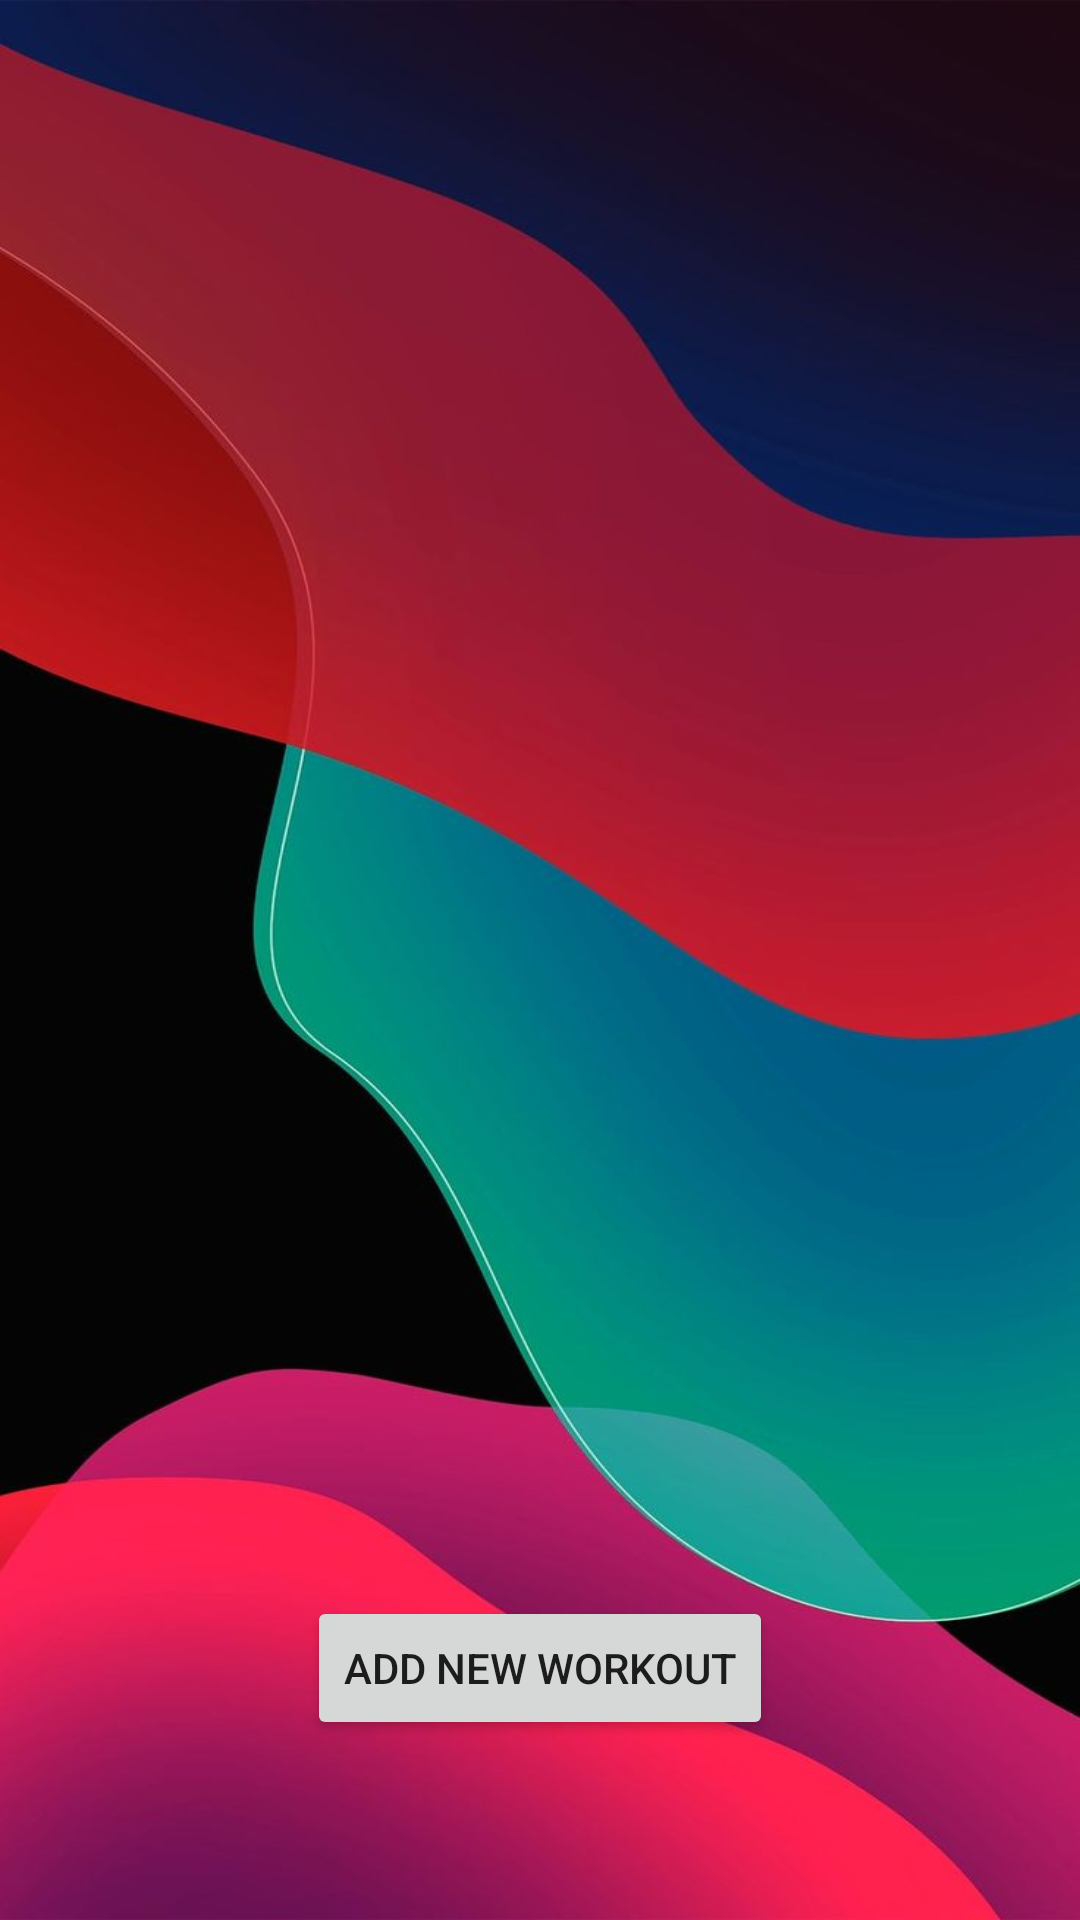

Here is an Android app screen rendered from its layout file. Give the layout XML and the strings, colors and styles it references.
<!-- AndroidManifest.xml: application theme Theme.TestAndroidAPP -->
<!-- res/layout/fragment_diary.xml -->
<?xml version="1.0" encoding="utf-8"?>
<androidx.constraintlayout.widget.ConstraintLayout
        xmlns:android="http://schemas.android.com/apk/res/android"
        android:layout_width="match_parent"
        android:layout_height="match_parent" xmlns:app="http://schemas.android.com/apk/res-auto"
        android:orientation="vertical"
        android:gravity="center"
        android:background="@drawable/img_background">

    <androidx.recyclerview.widget.RecyclerView
        android:id="@+id/recycler_view_training"
        android:layout_width="wrap_content"
        android:layout_height="600dp"
        android:layout_marginTop="20dp"
        app:layout_constraintLeft_toLeftOf="parent"
        app:layout_constraintRight_toRightOf="parent"
        app:layout_constraintTop_toTopOf="parent" />

    <Button
            android:id="@+id/add_button"
            android:layout_width="wrap_content"
            android:layout_height="wrap_content"
            android:text="@string/add_button"
            android:layout_marginBottom="60dp"
            app:layout_constraintLeft_toLeftOf="parent"
            app:layout_constraintRight_toRightOf="parent"
            app:layout_constraintBottom_toBottomOf="parent"/>

</androidx.constraintlayout.widget.ConstraintLayout>
<!-- resources referenced by this layout -->
<resources>
  <!-- drawable img_background: png bitmap (drawable, 512978 bytes) -->
  <string name="add_button">Add new workout</string>
  <style name="Theme.TestAndroidAPP" parent="Theme.MaterialComponents.DayNight.DarkActionBar">
          
          <item name="colorPrimary">@color/blue_gray_500</item>
          <item name="colorPrimaryVariant">@color/blue_gray_700</item>
          <item name="colorOnPrimary">@color/white</item>
          
          
          <item name="android:statusBarColor" tools:targetApi="l">?attr/colorPrimaryVariant</item>
          
      </style>
  <color name="blue_gray_500">#86C7DF</color>
  <color name="blue_gray_700">#6C9EB1</color>
  <color name="white">#FFFFFFFF</color>
</resources>
